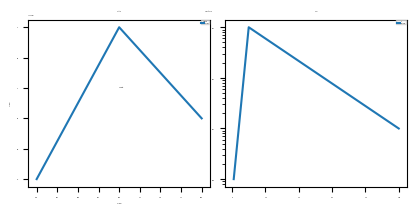

Here is the Python script that generated this plot:
# Written by calculate-plot 0.1.0: this script draws the same figure with Matplotlib 3.11.2.
import locale

import matplotlib.pyplot as plt

# Text is shaped for the language of the locale: this is the one the figure was made with.
try:
    locale.setlocale(locale.LC_CTYPE, "C.UTF-8")
except locale.Error:
    locale.setlocale(locale.LC_CTYPE, "C")

plt.rcParams.update({
    'font.size': 0.6,
    'axes.labelsize': 'xx-large',
    'axes.titlesize': 'large',
    'xtick.labelsize': 'x-large',
    'ytick.labelsize': 'small',
    'legend.fontsize': 'xx-large',
    'figure.titlesize': 'xx-large',
    'savefig.dpi': 300,
})
fig, axs = plt.subplots(1, 2, figsize=(4.0, 2.0))
axs[0].plot([0, 1, 2], [1234500.0, 1234502.5, 1234501.0], label='a line')
axs[0].set_title('A title')
axs[0].set_xlabel('x label')
axs[0].set_ylabel('y label')
axs[0].legend(title='Legend')
axs[0].text(1, 1234501.5, 'a note', fontsize='xx-large')
axs[1].plot([1, 10, 100], [1, 1000, 10], label='another')
axs[1].set_yscale('log')
axs[1].legend(fontsize='x-large', title='T', title_fontsize='larger')
axs[1].set_title('sized', fontsize='smaller')
fig.suptitle('The figure')
fig.tight_layout()

if __name__ == "__main__":
    plt.show()
